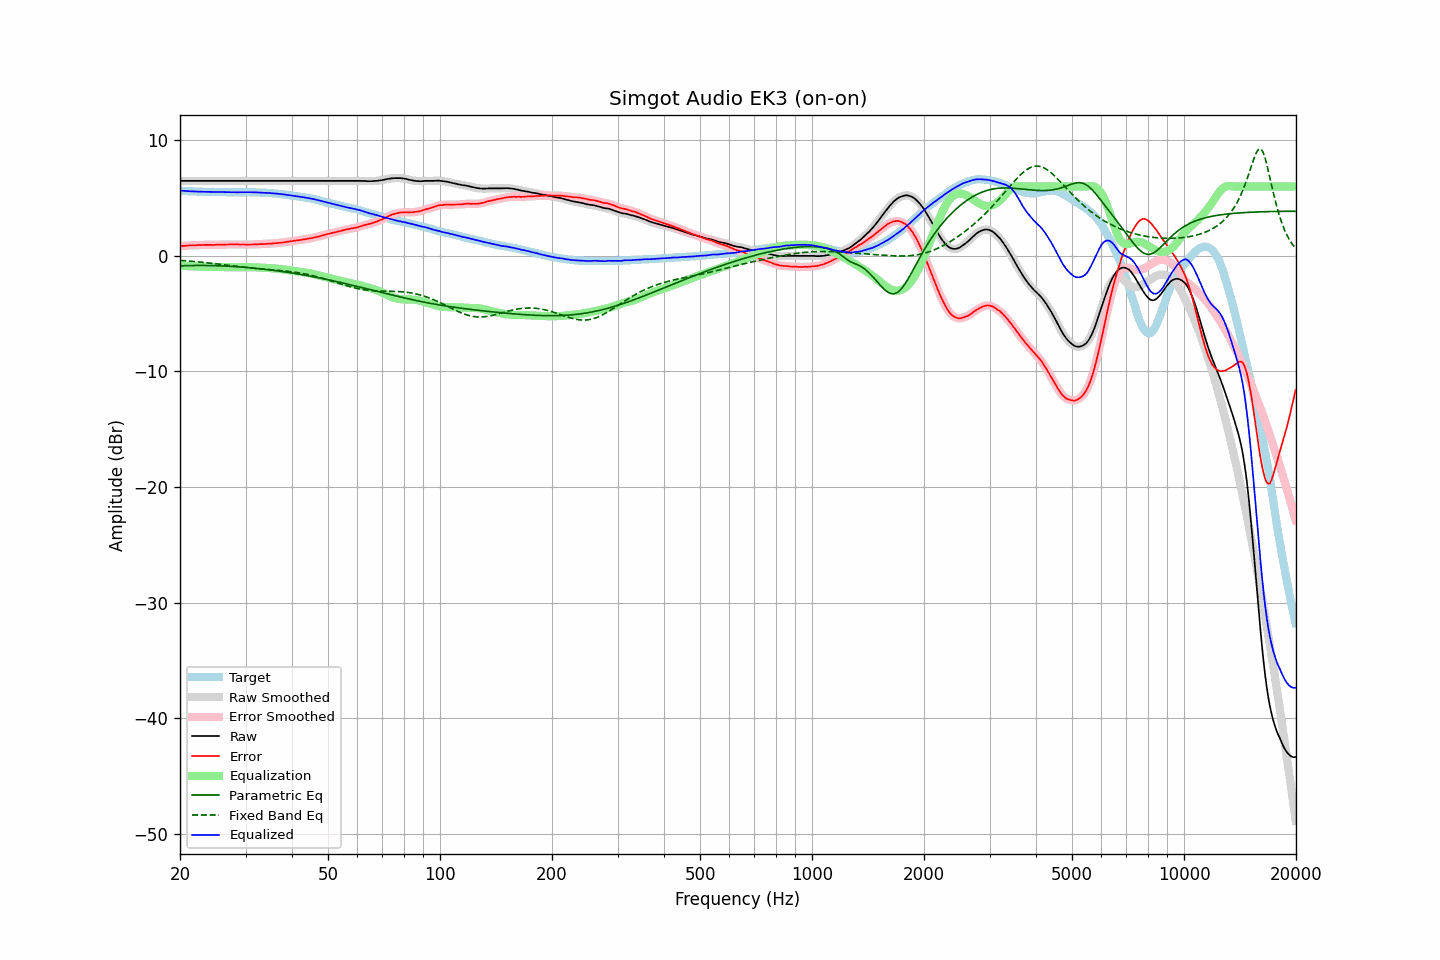

The file beside this chart, header and first rows:
frequency, raw, error, smoothed, error_smoothed, equalization, parametric_eq, fixed_band_eq, equalized_raw, equalized_smoothed, target
20.00, 6.49, 0.84, 6.49, 0.84, -0.84, -0.86, -0.39, 5.65, 5.65, 5.65
20.20, 6.49, 0.86, 6.49, 0.85, -0.85, -0.86, -0.40, 5.64, 5.64, 5.63
20.40, 6.49, 0.87, 6.49, 0.86, -0.86, -0.85, -0.41, 5.63, 5.63, 5.62
20.61, 6.49, 0.87, 6.49, 0.87, -0.87, -0.85, -0.42, 5.62, 5.62, 5.62
20.81, 6.49, 0.89, 6.49, 0.89, -0.88, -0.84, -0.43, 5.61, 5.61, 5.60
21.02, 6.49, 0.90, 6.49, 0.89, -0.89, -0.84, -0.44, 5.60, 5.60, 5.59
21.23, 6.49, 0.91, 6.49, 0.90, -0.90, -0.84, -0.45, 5.59, 5.59, 5.58
21.44, 6.49, 0.90, 6.49, 0.90, -0.91, -0.83, -0.46, 5.58, 5.58, 5.59
21.66, 6.49, 0.91, 6.49, 0.91, -0.91, -0.83, -0.48, 5.58, 5.58, 5.58
21.87, 6.49, 0.92, 6.49, 0.92, -0.92, -0.83, -0.49, 5.57, 5.57, 5.57
22.09, 6.49, 0.93, 6.49, 0.93, -0.92, -0.83, -0.50, 5.57, 5.57, 5.56
22.31, 6.49, 0.93, 6.49, 0.93, -0.93, -0.83, -0.51, 5.56, 5.56, 5.56
22.54, 6.49, 0.94, 6.49, 0.93, -0.93, -0.83, -0.53, 5.56, 5.56, 5.55
22.76, 6.49, 0.93, 6.49, 0.94, -0.94, -0.83, -0.54, 5.55, 5.55, 5.56
22.99, 6.49, 0.94, 6.49, 0.94, -0.94, -0.83, -0.56, 5.55, 5.55, 5.55
23.22, 6.49, 0.95, 6.49, 0.95, -0.95, -0.83, -0.57, 5.54, 5.54, 5.54
23.45, 6.49, 0.95, 6.49, 0.95, -0.95, -0.83, -0.59, 5.54, 5.54, 5.54
23.69, 6.49, 0.95, 6.49, 0.95, -0.95, -0.83, -0.60, 5.54, 5.54, 5.54
23.92, 6.49, 0.95, 6.49, 0.95, -0.95, -0.84, -0.62, 5.54, 5.54, 5.54
24.16, 6.49, 0.95, 6.49, 0.95, -0.95, -0.84, -0.63, 5.54, 5.54, 5.54
24.40, 6.49, 0.94, 6.49, 0.95, -0.95, -0.84, -0.65, 5.54, 5.54, 5.55
24.65, 6.49, 0.95, 6.49, 0.95, -0.96, -0.85, -0.66, 5.53, 5.53, 5.54
24.89, 6.49, 0.96, 6.49, 0.95, -0.96, -0.85, -0.68, 5.53, 5.53, 5.53
25.14, 6.49, 0.97, 6.49, 0.96, -0.96, -0.85, -0.70, 5.53, 5.53, 5.52
25.39, 6.49, 0.97, 6.49, 0.97, -0.97, -0.86, -0.71, 5.52, 5.52, 5.52
25.65, 6.49, 0.98, 6.49, 0.97, -0.97, -0.86, -0.73, 5.52, 5.52, 5.51
25.91, 6.49, 0.98, 6.49, 0.98, -0.97, -0.87, -0.75, 5.52, 5.52, 5.51
26.16, 6.49, 0.97, 6.49, 0.98, -0.98, -0.88, -0.77, 5.51, 5.51, 5.52
26.43, 6.49, 0.98, 6.49, 0.98, -0.98, -0.88, -0.78, 5.51, 5.51, 5.51
26.69, 6.49, 0.98, 6.49, 0.98, -0.99, -0.89, -0.80, 5.50, 5.50, 5.51
26.96, 6.49, 0.98, 6.49, 0.99, -0.99, -0.90, -0.82, 5.50, 5.50, 5.51
27.23, 6.49, 0.99, 6.49, 0.99, -0.99, -0.90, -0.84, 5.50, 5.50, 5.50
27.50, 6.49, 1.00, 6.49, 0.99, -0.99, -0.91, -0.85, 5.50, 5.50, 5.49
27.77, 6.49, 0.99, 6.49, 0.99, -0.99, -0.92, -0.87, 5.50, 5.50, 5.50
28.05, 6.49, 0.99, 6.49, 0.99, -0.99, -0.93, -0.89, 5.50, 5.50, 5.50
28.33, 6.49, 0.99, 6.49, 0.99, -0.99, -0.94, -0.91, 5.50, 5.50, 5.50
28.62, 6.49, 0.99, 6.49, 0.99, -0.99, -0.95, -0.92, 5.50, 5.50, 5.50
28.90, 6.49, 0.98, 6.49, 0.99, -0.99, -0.96, -0.94, 5.50, 5.50, 5.51
29.19, 6.49, 0.98, 6.49, 0.99, -0.98, -0.97, -0.95, 5.51, 5.51, 5.51
29.48, 6.49, 0.98, 6.49, 0.98, -0.98, -0.98, -0.97, 5.51, 5.51, 5.51
29.78, 6.49, 0.99, 6.49, 0.98, -0.98, -0.99, -0.99, 5.51, 5.51, 5.50
30.08, 6.49, 0.97, 6.49, 0.98, -0.98, -1.00, -1.00, 5.51, 5.51, 5.52
30.38, 6.49, 0.98, 6.49, 0.98, -0.98, -1.01, -1.02, 5.51, 5.51, 5.51
30.68, 6.49, 0.98, 6.49, 0.98, -0.98, -1.02, -1.03, 5.51, 5.51, 5.51
30.99, 6.49, 0.98, 6.49, 0.98, -0.98, -1.04, -1.04, 5.51, 5.51, 5.51
31.30, 6.49, 0.98, 6.49, 0.99, -0.99, -1.05, -1.06, 5.50, 5.50, 5.51
31.61, 6.49, 0.99, 6.49, 0.99, -0.99, -1.06, -1.07, 5.50, 5.50, 5.50
31.93, 6.49, 1.00, 6.49, 1.00, -1.00, -1.08, -1.08, 5.49, 5.49, 5.49
32.24, 6.49, 1.00, 6.49, 1.00, -1.00, -1.09, -1.10, 5.49, 5.49, 5.49
32.57, 6.49, 1.01, 6.49, 1.01, -1.01, -1.10, -1.11, 5.48, 5.48, 5.48
32.89, 6.49, 1.02, 6.49, 1.01, -1.01, -1.12, -1.12, 5.48, 5.48, 5.47
33.22, 6.49, 1.02, 6.49, 1.02, -1.02, -1.13, -1.13, 5.47, 5.47, 5.47
33.55, 6.49, 1.02, 6.49, 1.02, -1.03, -1.15, -1.14, 5.46, 5.46, 5.47
33.89, 6.49, 1.03, 6.49, 1.03, -1.03, -1.17, -1.15, 5.46, 5.46, 5.46
34.23, 6.49, 1.05, 6.49, 1.04, -1.04, -1.18, -1.17, 5.45, 5.45, 5.44
34.57, 6.49, 1.05, 6.49, 1.05, -1.05, -1.20, -1.18, 5.44, 5.44, 5.44
34.92, 6.49, 1.06, 6.49, 1.06, -1.06, -1.21, -1.19, 5.43, 5.43, 5.43
35.27, 6.49, 1.05, 6.49, 1.07, -1.07, -1.23, -1.20, 5.42, 5.42, 5.44
35.62, 6.49, 1.09, 6.49, 1.08, -1.08, -1.25, -1.21, 5.41, 5.41, 5.40
35.97, 6.49, 1.09, 6.49, 1.09, -1.09, -1.27, -1.22, 5.40, 5.40, 5.40
... 635 more rows
